4-way image classification set "dataset" from GitHub (jdevosMagento/ml); label vocabulary: brick 2x4, tile 2x2, 93273 slope curved double with no studs 4x1, brick special masonry 1x2.

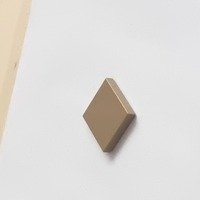
Label: tile 2x2

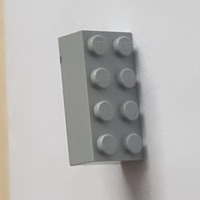
Label: brick 2x4

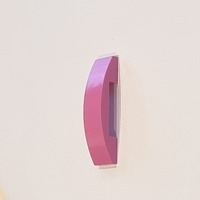
Label: 93273 slope curved double with no studs 4x1

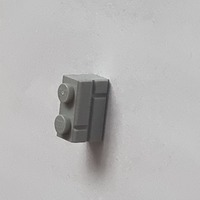
Label: brick special masonry 1x2

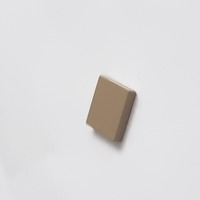
Label: tile 2x2

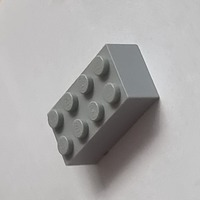
Label: brick 2x4
